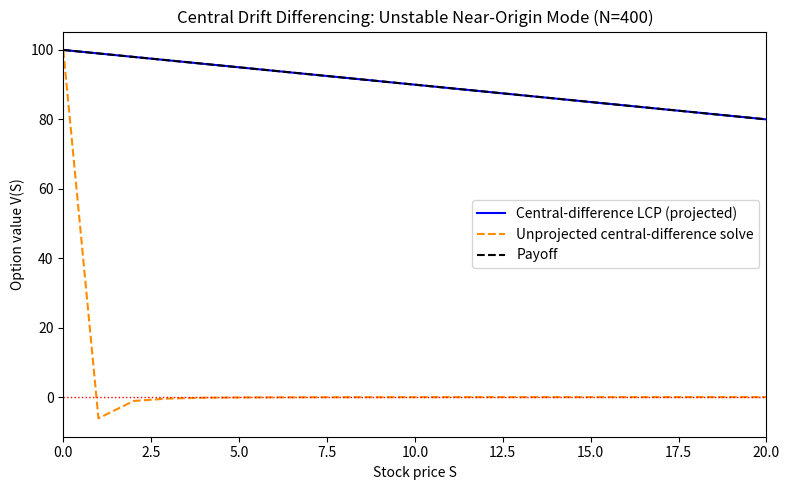

Recreate this plot in Python.
"""Experiment: perpetual American put with central drift differencing.

This script intentionally uses central differencing for V' instead of the
exponential-fitting stencil used in the validated solvers.  The resulting discrete
operator is not an M-matrix and can produce spurious oscillations near S=0.
"""

from __future__ import annotations

import math

import matplotlib.pyplot as plt
import numpy as np
import scipy.sparse as sp
from scipy.sparse.linalg import spsolve

def solve_central_diff_put(
    N: int,
    K: float = 100.0,
    r: float = 0.05,
    q: float = 0.0,
    sigma: float = 0.2,
    S_max: float = 400.0,
    tol: float = 1e-12,
    max_iter: int = 10_000,
) -> tuple[np.ndarray, np.ndarray, int, float]:
    """Solve the LCP using central differencing for the drift term."""
    h = S_max / N
    S = np.linspace(0.0, S_max, N + 1)
    S_int = S[1:-1]
    n_int = N - 1
    psi = np.maximum(K - S, 0.0)
    psi_int = psi[1:-1]

    diffusion = 0.5 * sigma**2 * S_int**2 / h**2
    central_drift = 0.5 * (r - q) * S_int / h

    # A = -L_h with central drift differencing.
    lower_full = -diffusion + central_drift
    diag_full = 2.0 * diffusion + r
    upper_full = -diffusion - central_drift

    V_right = 0.0
    b_boundary = np.zeros(n_int)
    b_boundary[0] = -lower_full[0] * K
    b_boundary[-1] += -upper_full[-1] * V_right

    A_full = sp.diags(
        (lower_full[1:], diag_full, upper_full[:-1]),
        offsets=(-1, 0, 1),
        shape=(n_int, n_int),
        format="csr",
    )

    V = psi.copy()
    V[0] = K
    V[-1] = V_right

    residual = math.inf
    iterations = 0
    previous_active: np.ndarray | None = None

    for iterations in range(1, max_iter + 1):
        V_old = V.copy()

        lcp_residual = A_full @ V[1:-1] - b_boundary
        active = V <= psi + 1e-10
        active_int = active[1:-1].copy()
        active_int[active_int & (lcp_residual < -1e-10)] = False
        policy_is_stable = (
            previous_active is not None
            and np.array_equal(active_int, previous_active)
        )
        previous_active = active_int.copy()

        diag = diag_full.copy()
        lower = lower_full[1:].copy()
        upper = upper_full[:-1].copy()
        diag[active_int] = 1.0
        if n_int > 1:
            lower[active_int[1:]] = 0.0
            upper[active_int[:-1]] = 0.0

        A = sp.diags(
            (lower, diag, upper),
            offsets=(-1, 0, 1),
            shape=(n_int, n_int),
            format="csr",
        )

        b = b_boundary.copy()
        b[active_int] = psi_int[active_int]
        V_new_int = spsolve(A, b)
        V[1:-1] = np.maximum(V_new_int, psi_int)
        V[0] = K
        V[-1] = V_right

        residual = float(np.max(np.abs(V - V_old)))
        if residual < tol and policy_is_stable:
            break
    else:
        raise RuntimeError(
            f"policy iteration did not converge in {max_iter} iterations "
            f"(last residual={residual:.3e})"
        )

    return S, V, iterations, residual


def solve_central_diff_linear(
    N: int,
    K: float = 100.0,
    r: float = 0.05,
    q: float = 0.0,
    sigma: float = 0.2,
    S_max: float = 400.0,
) -> tuple[np.ndarray, np.ndarray]:
    """Solve the linear central-difference system without obstacle projection.

    This exposes the unstable mode that the LCP active-set projection masks in
    the exercise region.
    """
    h = S_max / N
    S = np.linspace(0.0, S_max, N + 1)
    S_int = S[1:-1]
    n_int = N - 1

    diffusion = 0.5 * sigma**2 * S_int**2 / h**2
    central_drift = 0.5 * (r - q) * S_int / h
    lower_full = -diffusion + central_drift
    diag_full = 2.0 * diffusion + r
    upper_full = -diffusion - central_drift

    V_right = 0.0
    b_boundary = np.zeros(n_int)
    b_boundary[0] = -lower_full[0] * K
    b_boundary[-1] += -upper_full[-1] * V_right

    A = sp.diags(
        (lower_full[1:], diag_full, upper_full[:-1]),
        offsets=(-1, 0, 1),
        shape=(n_int, n_int),
        format="csr",
    )
    V_int = spsolve(A, b_boundary)
    return S, np.concatenate(([K], V_int, [V_right]))


def main() -> tuple[np.ndarray, np.ndarray]:
    """Run N=400, print the M-matrix warning, and plot the oscillations."""
    N = 400
    S, V, iterations, residual = solve_central_diff_put(N=N)
    S_linear, V_linear = solve_central_diff_linear(N=N)

    h = 400.0 / N
    S_int = S[1:-1]
    diffusion = 0.5 * 0.2**2 * S_int**2 / h**2
    central_drift = 0.5 * 0.05 * S_int / h
    lower = -diffusion + central_drift
    upper = -diffusion - central_drift
    diagonal = 2.0 * diffusion + 0.05

    positive_off_diagonal = np.count_nonzero(lower > 1e-14) + np.count_nonzero(
        upper > 1e-14
    )

    print()
    print("Central-difference drift experiment, N=400")
    print(
        f"Policy iterations={iterations}, final update={residual:.3e}, "
        f"minimum V={V.min():.6e}"
    )
    print(
        "WARNING: the M-matrix property is broken.  Central differencing "
        "produces positive off-diagonal entries."
    )
    print(
        f"         Positive off-diagonal entries in A=-L_h: "
        f"{positive_off_diagonal}; minimum diagonal={diagonal.min():.6e}"
    )
    print(
        f"         Unprojected central solve minimum V={V_linear.min():.6e} "
        f"at S={S_linear[np.argmin(V_linear)]:.3f}."
    )
    print(
        "         The LCP obstacle projection masks the unstable mode in the "
        "exercise region; the unprojected solve exposes it."
    )
    print()

    plt.figure(figsize=(8, 5))
    plt.plot(
        S,
        V,
        color="blue",
        linestyle="-",
        label="Central-difference LCP (projected)",
    )
    plt.plot(
        S_linear,
        V_linear,
        color="darkorange",
        linestyle="--",
        label="Unprojected central-difference solve",
    )
    plt.plot(
        S,
        np.maximum(100.0 - S, 0.0),
        color="black",
        linestyle="--",
        label="Payoff",
    )
    plt.axhline(0.0, color="red", linestyle=":", linewidth=1.0)
    plt.xlim(0.0, 20.0)
    plt.xlabel("Stock price S")
    plt.ylabel("Option value V(S)")
    plt.title("Central Drift Differencing: Unstable Near-Origin Mode (N=400)")
    plt.legend()
    plt.tight_layout()
    plt.savefig("central_diff_oscillations.png", dpi=150)
    plt.show()

    return S, V


if __name__ == "__main__":
    central_S, central_V = main()
